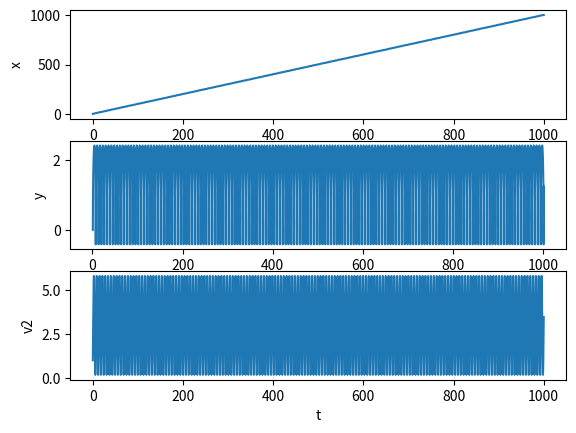

This figure's Python source:
import numpy as np


qslashm = charge_to_mass_ratio = 1
def BorisPush(x_particles, v_particles, E, B, dt, qslashm):
    """Implements the 1D Boris particle pusher given:
    x_particles: nparray, locations of particles at time t
    v_particles: nparray, velocities of particles at time t-dt/2 (assumes the leapfrog staggering)
    E: nparray, electric field vector interpolated to particle positions
    B: nparray, magnetic field vector same as above
    dt: float, timestep
    """
    half_electric_impulse = qslashm*0.5*E*dt

    #Boris rotation
    v_minus = v_particles + half_electric_impulse
    t = qslashm*dt*0.5*B
    s = 2*t/(1+np.sum(t*t))
    v_prime = v_minus + np.cross(v_minus, t)
    v_plus = v_minus + np.cross(v_prime, s)
    v_final = v_plus + half_electric_impulse

    #standard leapfrog\Euler position push from centered velocity
    x_final = x_particles + v_final*dt

    return x_final, v_final

# Bz = np.ones(5)
# A = np.array([[1, 1],
#             [2,2],
#             [3,3],
#             [4,4],
#             [5,5]])

def Cross2D(A,Bz):
    result = np.empty_like(A)
    result[:,0] = A[:,1]*Bz
    result[:,1] = -A[:,0]*Bz
    return result
# print(Cross2D(A,Bz))

def BorisPush1d2v(x_particles, v_particles, E, B, dt, qslashm):
    """Implements the Boris particle pusher given:
    x_particles: nparray, locations of particles at time t
    v_particles: nparray, velocities of particles at time t-dt/2 (assumes the leapfrog staggering)
    E: nparray, electric field vector interpolated to particle positions
    B: nparray, magnetic field vector same as above
    dt: float, timestep
    """
    half_electric_impulse = qslashm*0.5*E*dt

    #Boris rotation
    v_minus = v_particles + half_electric_impulse
    t = qslashm*dt*0.5*B
    s = 2*t/(1+np.sum(t*t))
    v_prime = v_minus + Cross2D(v_minus, t)
    v_plus = v_minus + Cross2D(v_prime, s)
    v_final = v_plus + half_electric_impulse

    #standard leapfrog\Euler position push from centered velocity
    x_final = x_particles + v_final[:,0]*dt

    return x_final, v_final

if __name__=="__main__":
    import matplotlib.pyplot as plt
    x_particles = np.array([1.])
    v_particles =np.array([[0.,1.]])
    N = 1
    w_omega = qslashm*1
    # dt = 2*np.pi/w_omega
    dt = 0.01
    t = np.arange(0, 100000*dt, dt)
    NT = len(t)
    x_history = np.zeros((NT, N,1))
    v_history = np.zeros((NT, N,2))
    E = np.array([0.,1.])
    B = np.ones_like(x_particles)
    for i in range(NT):
        x_history[i] = x_particles
        v_history[i] = v_particles
        x_particles, v_particles = BorisPush1d2v(x_particles,v_particles, E, B, dt, 1)
    fig, (position_axes, phase_axes, energy_axes) = plt.subplots(3, 1)
    position_axes.plot(t, x_history[:,0,0])
    position_axes.set_xlabel("t")
    position_axes.set_ylabel("x")
    phase_axes.plot(x_history[:,0,0], v_history[:, 0, 0])
    phase_axes.set_xlabel("x")
    phase_axes.set_ylabel("y")
    energy_axes.plot(t, np.sum(v_history**2, axis=2)[:,0])
    energy_axes.set_xlabel("t")
    energy_axes.set_ylabel("v2")
    plt.show()
